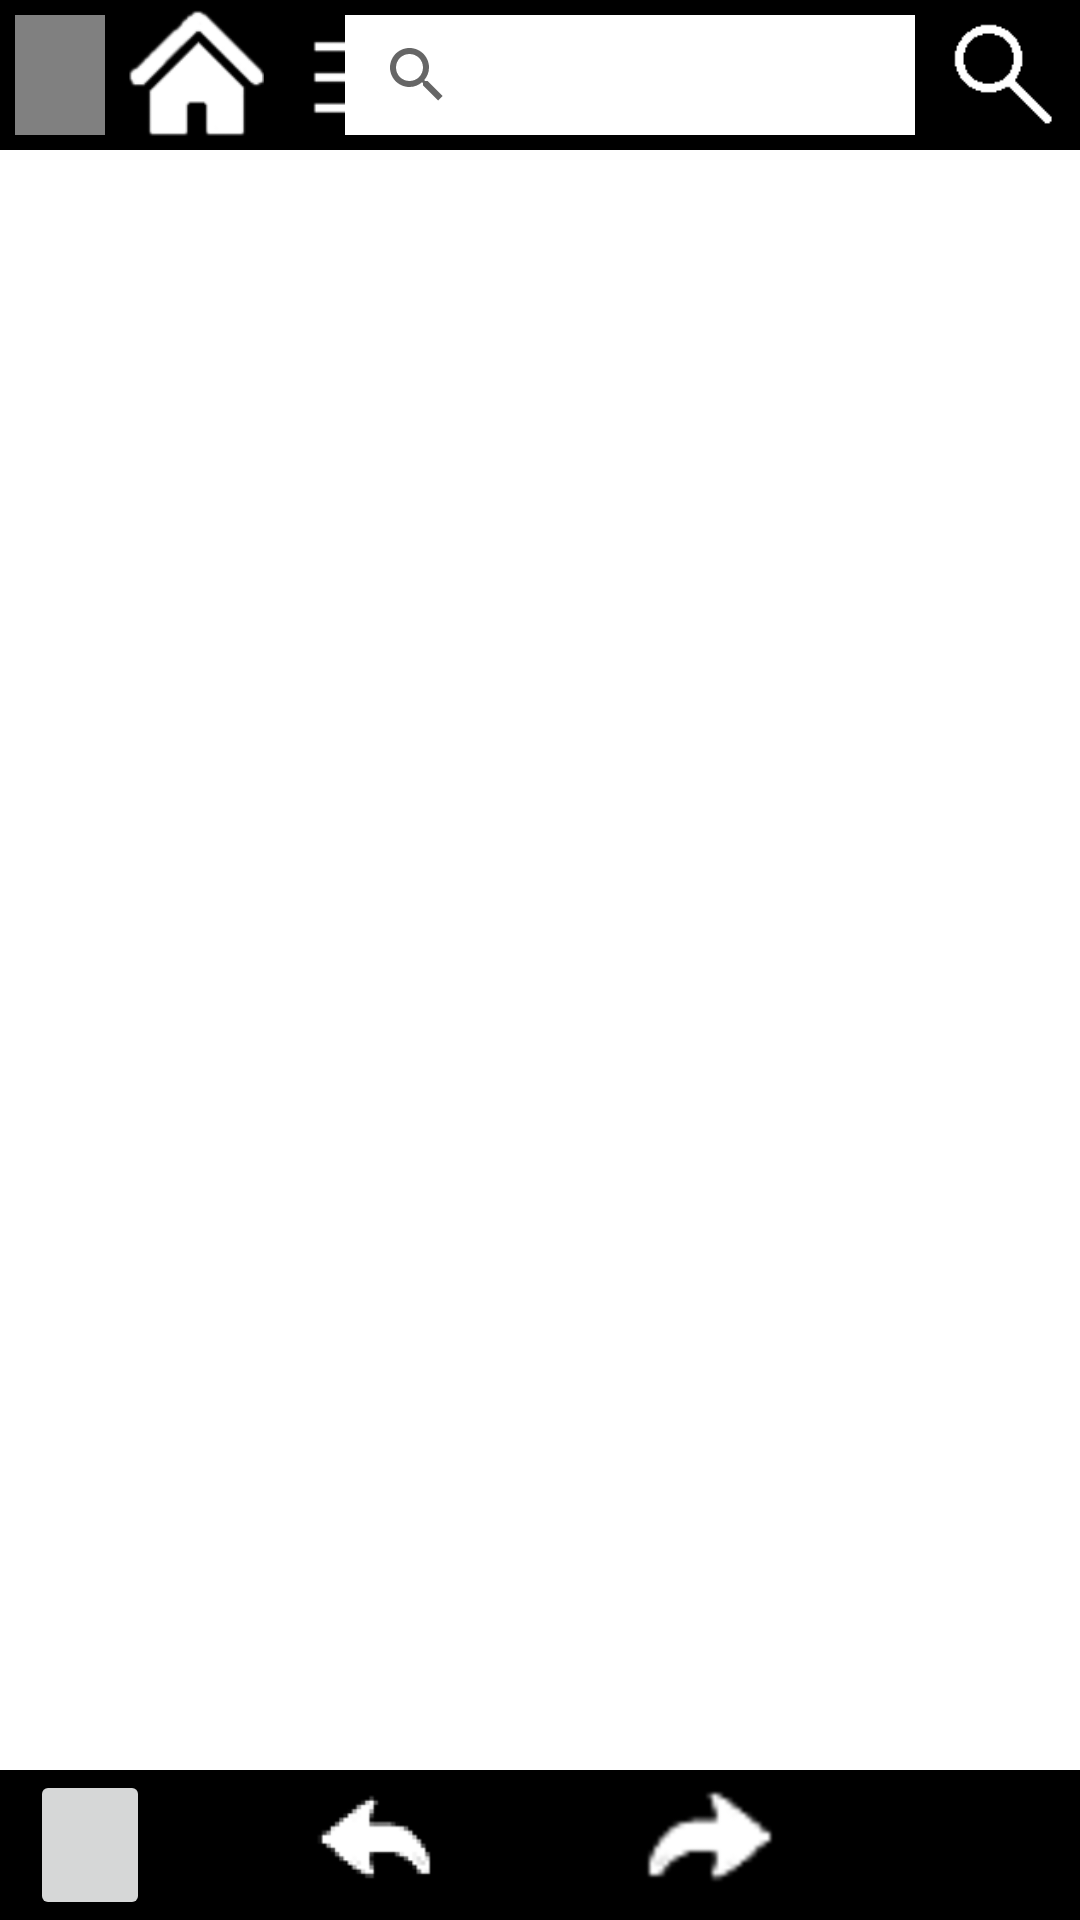

Reconstruct the res/layout file that produces this screen, plus the resources it refers to.
<!-- AndroidManifest.xml: application theme Theme.MangaReaderApp -->
<!-- res/layout/chapter_reading.xml -->
<?xml version="1.0" encoding="utf-8"?>
<androidx.constraintlayout.widget.ConstraintLayout xmlns:android="http://schemas.android.com/apk/res/android"
    xmlns:tools="http://schemas.android.com/tools"
    xmlns:app="http://schemas.android.com/apk/res-auto"
    android:layout_width="match_parent"
    android:layout_height="match_parent">

    <LinearLayout
        android:id="@+id/holdsAll"
        android:layout_width="wrap_content"
        android:layout_height="match_parent"
        android:orientation="vertical"
        app:layout_constraintTop_toTopOf="parent"
        app:layout_constraintStart_toStartOf="parent" >

        <ImageView
            android:id="@+id/mangaPageDisplay"
            android:layout_width="match_parent"
            android:layout_height="match_parent"
            android:layout_weight="1"
            android:visibility="invisible"
            app:layout_constraintTop_toBottomOf="parent"/>

        <RelativeLayout
            android:id="@+id/details"
            android:layout_width="match_parent"
            android:layout_height="wrap_content"
            android:layout_weight="0"
            android:orientation="horizontal">

            <TextView
                android:id="@+id/bottomBar"
                android:layout_width="match_parent"
                android:layout_height="50dp"
                android:background="@drawable/box"
                app:layout_constraintBottom_toBottomOf="parent" />

            <TextView
                android:id="@+id/pageNumber"
                android:text=""
                android:layout_width="160dp"
                android:layout_height="50dp"
                android:background="@drawable/box"
                android:textColor="@color/white"
                android:gravity="center"
                android:layout_centerHorizontal="true"
                app:layout_constraintBottom_toBottomOf="parent"
                app:layout_constraintStart_toStartOf="parent"
                app:layout_constraintEnd_toEndOf="parent"/>

            <ImageButton
                android:id="@+id/leftArrow"
                android:layout_width="50dp"
                android:layout_height="50dp"
                android:layout_alignLeft="@+id/pageNumber"
                android:padding="2dp"
                android:scaleType="fitCenter"
                app:layout_constraintBottom_toBottomOf="parent"
                app:layout_constraintEnd_toStartOf="@id/pageNumber"
                app:srcCompat="@drawable/left_arrow" />

            <ImageButton
                android:id="@+id/rightArrow"
                android:layout_width="50dp"
                android:layout_height="50dp"
                android:layout_alignRight="@+id/pageNumber"
                android:padding="2dp"
                android:scaleType="fitCenter"
                app:layout_constraintBottom_toBottomOf="parent"
                app:layout_constraintStart_toEndOf="@id/pageNumber"
                app:srcCompat="@drawable/right_arrow" />

            <Button
                android:id="@+id/toggleMenu"
                android:layout_width="40dp"
                android:layout_height="50dp"
                android:layout_alignParentLeft="true"
                android:layout_marginStart="10dp"
                app:layout_constraintBottom_toBottomOf="parent"
                app:layout_constraintStart_toStartOf="parent" />

        </RelativeLayout>

    </LinearLayout>

    <include
        android:id="@+id/include"
        layout="@layout/toolbar_layout" />

</androidx.constraintlayout.widget.ConstraintLayout>
<!-- res/layout/toolbar_layout.xml (included above) -->
<?xml version="1.0" encoding="utf-8"?>
<androidx.constraintlayout.widget.ConstraintLayout xmlns:android="http://schemas.android.com/apk/res/android"
    xmlns:app="http://schemas.android.com/apk/res-auto"
    xmlns:tools="http://schemas.android.com/tools"
    android:id="@+id/toolbar"
    android:layout_width="match_parent"
    android:layout_height="match_parent"
    android:visibility="visible">

    <TextView
        android:id="@+id/textView"
        android:layout_width="match_parent"
        android:layout_height="50dp"
        android:background="@drawable/box"
        android:layout_weight="0"
        app:layout_constraintEnd_toEndOf="parent"
        app:layout_constraintHorizontal_bias="0.0"
        app:layout_constraintStart_toStartOf="parent"
        app:layout_constraintTop_toTopOf="parent" />

    <Button
        android:id="@+id/toggleButton"
        android:layout_width="30dp"
        android:layout_height="40dp"
        android:layout_margin="5dp"
        android:background="#808080"
        app:layout_constraintStart_toStartOf="parent"
        app:layout_constraintTop_toTopOf="parent"
        tools:ignore="TouchTargetSizeCheck" />

    <ImageButton
        android:id="@+id/homeButton"
        android:layout_width="50dp"
        android:layout_height="50dp"
        android:layout_marginStart="5dp"
        android:background="#00000000"
        android:contentDescription="@string/home_desc"
        android:padding="2dp"
        android:scaleType="fitCenter"
        app:layout_constraintStart_toEndOf="@id/toggleButton"
        app:layout_constraintTop_toTopOf="parent"
        app:srcCompat="@drawable/home_button_white" />

    <ImageButton
        android:id="@+id/infoButton"
        android:layout_width="50dp"
        android:layout_height="50dp"
        android:layout_marginStart="5dp"
        android:background="#00000000"
        android:contentDescription="@string/toggle_desc"
        android:padding="2dp"
        android:scaleType="fitCenter"
        app:layout_constraintStart_toEndOf="@+id/homeButton"
        app:layout_constraintTop_toTopOf="parent"
        app:srcCompat="@drawable/dropdown_menu_white" />

    <ImageButton
        android:id="@+id/searchButton"
        android:layout_width="50dp"
        android:layout_height="50dp"
        android:background="#00000000"
        android:contentDescription="@string/searchButton_desc"
        android:padding="2dp"
        android:scaleType="fitCenter"
        app:layout_constraintEnd_toEndOf="parent"
        app:layout_constraintTop_toTopOf="parent"
        app:srcCompat="@drawable/search_button_white" />

    <SearchView
        android:id="@+id/searchBar"
        android:layout_width="190dp"
        android:layout_height="40dp"
        android:layout_marginTop="5dp"
        android:layout_marginEnd="5dp"
        android:background="#ffffff"
        android:visibility="visible"
        app:theme="@style/SearchViewStyle"
        app:layout_constraintEnd_toStartOf="@+id/searchButton"
        app:layout_constraintTop_toTopOf="parent" />

    
    <LinearLayout
        android:id="@+id/toggleList"
        android:layout_width="wrap_content"
        android:layout_height="wrap_content"
        android:orientation="vertical"
        android:background="#808080"
        android:visibility="invisible"
        app:layout_constraintTop_toBottomOf="@+id/homeButton"
        app:layout_constraintStart_toStartOf="parent">

        <Button
            android:id="@+id/favourites"
            android:layout_width="200dp"
            android:layout_height="wrap_content"
            android:text="@string/favourites"
            android:textAlignment="viewStart"
            android:textSize="12sp" />

        <Button
            android:id="@+id/themes"
            android:layout_width="200dp"
            android:layout_height="wrap_content"
            android:text="@string/themes"
            android:textAlignment="viewStart"
            android:textSize="12sp" />

        <Button
            android:id="@+id/credits"
            android:layout_width="200dp"
            android:layout_height="wrap_content"
            android:text="@string/credits"
            android:textAlignment="viewStart"
            android:textSize="12sp" />

    </LinearLayout>

    <androidx.constraintlayout.widget.Group
        android:id="@+id/group"
        android:layout_width="wrap_content"
        android:layout_height="wrap_content"
        android:visibility="visible"
        app:constraint_referenced_ids="homeButton,infoButton,searchButton,searchBar" />

    <androidx.constraintlayout.widget.Group
        android:id="@+id/entireTop"
        android:layout_width="wrap_content"
        android:layout_height="wrap_content"
        android:visibility="visible"
        app:constraint_referenced_ids="homeButton,infoButton,searchButton,searchBar,textView,toggleButton" />

</androidx.constraintlayout.widget.ConstraintLayout>
<!-- resources referenced by this layout -->
<resources>
  <!-- drawable box (drawable) -->
  <?xml version="1.0" encoding="utf-8"?>
  <selector xmlns:android="http://schemas.android.com/apk/res/android">
      <item>
          <shape android:shape="rectangle">
              <solid android:color="#000000"/>
          </shape>
      </item>
  
  </selector>
  <!-- drawable dropdown_menu_white: png bitmap (drawable, 400 bytes) -->
  <!-- drawable home_button_white: png bitmap (drawable, 2852 bytes) -->
  <!-- drawable left_arrow: png bitmap (drawable, 2915 bytes) -->
  <!-- drawable right_arrow: png bitmap (drawable, 3934 bytes) -->
  <!-- drawable search_button_white: png bitmap (drawable, 528 bytes) -->
  <string name="credits">Credits</string>
  <string name="favourites">Favourites List</string>
  <string name="home_desc">This button is used to return to the home screen of the app</string>
  <string name="searchButton_desc">This button is used to open/close the search bar</string>
  <string name="themes">Themes</string>
  <string name="toggle_desc">This button is used to open/close the menu that provides access to features such as the favourites list</string>
  <style name="SearchViewStyle" parent="Widget.AppCompat.SearchView">
          <item name="android:textSize">16sp</item>
      </style>
  <style name="Theme.MangaReaderApp" parent="Theme.MaterialComponents.DayNight.NoActionBar">
          
          <item name="colorPrimary">@color/purple_500</item>
          <item name="colorPrimaryVariant">@color/purple_700</item>
          <item name="colorOnPrimary">@color/white</item>
          
          <item name="colorSecondary">@color/teal_200</item>
          <item name="colorSecondaryVariant">@color/teal_700</item>
          <item name="colorOnSecondary">@color/black</item>
          
          <item name="android:statusBarColor" tools:targetApi="l">?attr/colorPrimaryVariant</item>
          
      </style>
  <!-- not gathered from this repository: default colours our renderer supplied (Android Studio template values) -->
  <color name="purple_500">#FF6200EE</color>
  <color name="purple_700">#FF3700B3</color>
  <color name="teal_200">#FF03DAC5</color>
  <color name="teal_700">#FF018786</color>
  <color name="black">#FF000000</color>
  <color name="white">#FFFFFFFF</color>
</resources>
